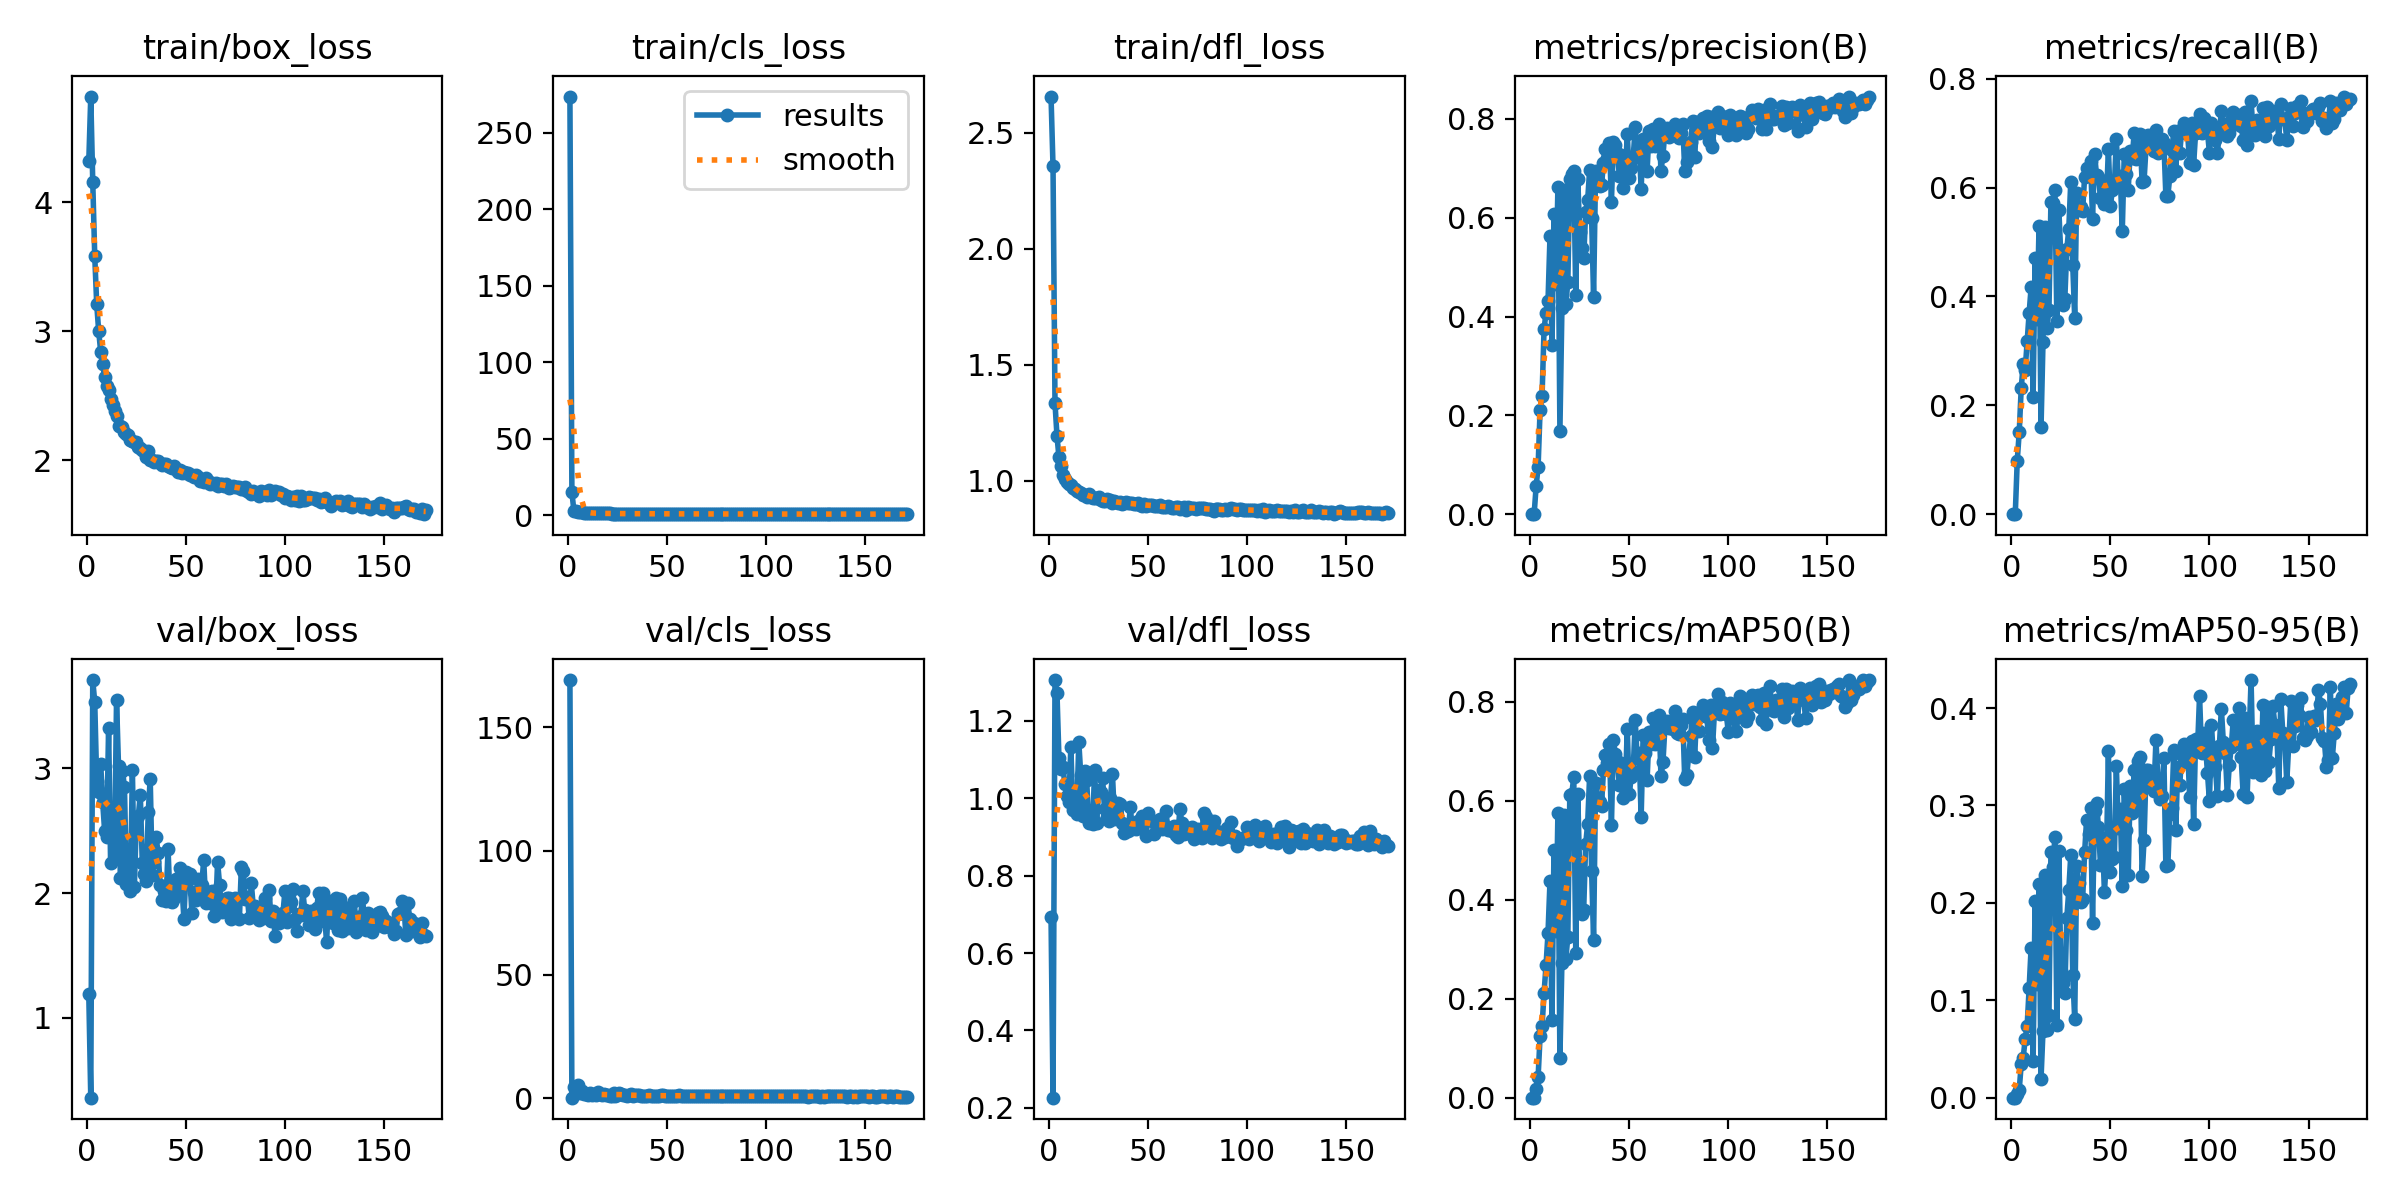

The file beside this chart, header and first rows:
epoch, train/box_loss, train/cls_loss, train/dfl_loss, metrics/precision(B), metrics/recall(B), metrics/mAP50(B), metrics/mAP50-95(B), val/box_loss, val/cls_loss, val/dfl_loss, lr/pg0, lr/pg1, lr/pg2
1, 4.316, 273.6, 2.656, 0, 0, 0, 0, 1.188, 169, 0.6926, 0.00325, 0.00325, 0.00325
2, 4.82, 15.24, 2.354, 0, 0, 0, 0, 0.3619, 0.3065, 0.2261, 0.006582, 0.006582, 0.006582
3, 4.159, 3.052, 1.335, 0.0563, 0.09838, 0.01701, 0.00385, 3.707, 4.513, 1.306, 0.009913, 0.009913, 0.009913
4, 3.586, 2.639, 1.195, 0.096, 0.1508, 0.04137, 0.00816, 3.531, inf, 1.272, 0.009995, 0.009995, 0.009995
5, 3.208, 2.295, 1.101, 0.2112, 0.2313, 0.1247, 0.03416, 2.894, 5.422, 1.103, 0.009995, 0.009995, 0.009995
6, 3, 2.143, 1.063, 0.2397, 0.2756, 0.1446, 0.04111, 2.813, 2.332, 1.076, 0.009993, 0.009993, 0.009993
7, 2.842, 1.926, 1.027, 0.3741, 0.2651, 0.2115, 0.06005, 3.036, 2.959, 1.081, 0.009992, 0.009992, 0.009992
8, 2.742, 1.833, 1.009, 0.4082, 0.318, 0.2677, 0.07395, 2.729, 1.772, 1.036, 0.00999, 0.00999, 0.00999
9, 2.647, 1.712, 0.9955, 0.4309, 0.3694, 0.3327, 0.1123, 2.498, 1.654, 1.005, 0.009988, 0.009988, 0.009988
10, 2.577, 1.61, 0.9866, 0.5625, 0.4167, 0.4377, 0.1542, 2.45, 1.534, 0.9907, 0.009987, 0.009987, 0.009987
11, 2.547, 1.564, 0.9815, 0.342, 0.216, 0.158, 0.03717, 3.324, 2.082, 1.134, 0.009985, 0.009985, 0.009985
12, 2.476, 1.495, 0.9712, 0.608, 0.4703, 0.5, 0.2016, 2.244, 1.505, 0.9693, 0.009983, 0.009983, 0.009983
13, 2.429, 1.464, 0.9661, 0.4659, 0.3585, 0.3362, 0.1171, 2.488, 1.777, 1.002, 0.009982, 0.009982, 0.009982
14, 2.385, 1.395, 0.9582, 0.6627, 0.5302, 0.5762, 0.2197, 2.293, 1.301, 0.9587, 0.00998, 0.00998, 0.00998
15, 2.341, 1.382, 0.9543, 0.1691, 0.1599, 0.07938, 0.01942, 3.548, 2.44, 1.147, 0.009979, 0.009979, 0.009979
16, 2.268, 1.334, 0.9469, 0.4181, 0.3172, 0.2714, 0.06885, 3.015, 1.65, 1.061, 0.009977, 0.009977, 0.009977
17, 2.262, 1.309, 0.9411, 0.6564, 0.5281, 0.572, 0.2291, 2.124, 1.243, 0.9533, 0.009975, 0.009975, 0.009975
18, 2.256, 1.294, 0.9396, 0.4249, 0.3427, 0.2813, 0.06932, 2.982, 1.683, 1.07, 0.009974, 0.009974, 0.009974
19, 2.217, 1.271, 0.9328, 0.4702, 0.3755, 0.3248, 0.08516, 2.849, 1.569, 1.046, 0.009972, 0.009972, 0.009972
20, 2.205, 1.262, 0.9446, 0.6784, 0.5738, 0.6123, 0.2523, 2.077, 1.436, 0.9351, 0.00997, 0.00997, 0.00997
21, 2.197, 1.252, 0.932, 0.6884, 0.5712, 0.6145, 0.2369, 2.087, 1.147, 0.9377, 0.009969, 0.009969, 0.009969
22, 2.159, 1.221, 0.9281, 0.6941, 0.5964, 0.6483, 0.2676, 2.019, 1.155, 0.9326, 0.009967, 0.009967, 0.009967
23, 2.149, 1.209, 0.9259, 0.4436, 0.3553, 0.2928, 0.07442, 2.987, 2.311, 1.073, 0.009965, 0.009965, 0.009965
24, 2.138, 1.2, 0.9269, 0.6791, 0.5579, 0.6137, 0.253, 2.049, 1.163, 0.9351, 0.009964, 0.009964, 0.009964
25, 2.139, 1.197, 0.9292, 0.5717, 0.4751, 0.4529, 0.1297, 2.583, 1.441, 1.022, 0.009962, 0.009962, 0.009962
26, 2.104, 1.177, 0.9198, 0.538, 0.3844, 0.3708, 0.118, 2.618, 2.299, 1.016, 0.00996, 0.00996, 0.00996
27, 2.092, 1.173, 0.9146, 0.5177, 0.3949, 0.3796, 0.1076, 2.788, 1.64, 1.052, 0.009959, 0.009959, 0.009959
28, 2.081, 1.151, 0.9155, 0.6115, 0.4869, 0.5124, 0.1843, 2.238, 1.467, 0.9721, 0.009957, 0.009957, 0.009957
29, 2.069, 1.142, 0.9214, 0.635, 0.5232, 0.5533, 0.2129, 2.152, 1.23, 0.9508, 0.009956, 0.009956, 0.009956
30, 2.026, 1.112, 0.9133, 0.6966, 0.6098, 0.6502, 0.2487, 2.094, 1.138, 0.9413, 0.009954, 0.009954, 0.009954
31, 2.07, 1.148, 0.9171, 0.5998, 0.4584, 0.4585, 0.1255, 2.648, 1.392, 1.001, 0.009952, 0.009952, 0.009952
32, 2.002, 1.091, 0.9058, 0.44, 0.3604, 0.3188, 0.08062, 2.918, 1.593, 1.063, 0.00995, 0.00995, 0.00995
33, 2, 1.105, 0.9145, 0.6938, 0.5906, 0.6364, 0.2376, 2.147, 1.12, 0.947, 0.009949, 0.009949, 0.009949
34, 1.987, 1.09, 0.9079, 0.6771, 0.5589, 0.6036, 0.2206, 2.253, 1.194, 0.9689, 0.009947, 0.009947, 0.009947
35, 1.996, 1.104, 0.9069, 0.6646, 0.565, 0.5977, 0.201, 2.446, 1.3, 0.9884, 0.009946, 0.009946, 0.009946
36, 1.99, 1.096, 0.91, 0.6654, 0.5574, 0.59, 0.2037, 2.319, 1.276, 0.9849, 0.009944, 0.009944, 0.009944
37, 1.978, 1.082, 0.9028, 0.7113, 0.62, 0.6632, 0.2517, 2.069, 1.118, 0.9361, 0.009942, 0.009942, 0.009942
38, 1.965, 1.083, 0.9045, 0.7387, 0.6354, 0.6937, 0.2855, 1.944, 1.065, 0.9112, 0.009941, 0.009941, 0.009941
39, 1.966, 1.061, 0.9091, 0.7201, 0.6222, 0.6758, 0.2711, 2.019, 1.1, 0.9275, 0.009939, 0.009939, 0.009939
40, 1.967, 1.076, 0.9039, 0.7511, 0.649, 0.7149, 0.2978, 1.938, 1.017, 0.9148, 0.009937, 0.009937, 0.009937
41, 1.955, 1.053, 0.9032, 0.6327, 0.5425, 0.5508, 0.1793, 2.354, 1.257, 0.9774, 0.009936, 0.009936, 0.009936
42, 1.95, 1.05, 0.9044, 0.7536, 0.6621, 0.7236, 0.2948, 1.94, 0.9707, 0.9201, 0.009934, 0.009934, 0.009934
43, 1.94, 1.055, 0.8989, 0.7479, 0.6231, 0.6939, 0.3022, 1.927, 1.089, 0.9235, 0.009932, 0.009932, 0.009932
44, 1.958, 1.064, 0.9016, 0.7311, 0.62, 0.6808, 0.2774, 1.962, 1.089, 0.9209, 0.009931, 0.009931, 0.009931
45, 1.932, 1.034, 0.9046, 0.6854, 0.5804, 0.6318, 0.2392, 2.116, 1.167, 0.9414, 0.009929, 0.009929, 0.009929
46, 1.91, 1.02, 0.8984, 0.7263, 0.6127, 0.6764, 0.2661, 2.038, 1.079, 0.9299, 0.009927, 0.009927, 0.009927
47, 1.924, 1.032, 0.893, 0.6609, 0.5691, 0.605, 0.2109, 2.201, 1.207, 0.9543, 0.009926, 0.009926, 0.009926
48, 1.897, 1.026, 0.8994, 0.6845, 0.5769, 0.6249, 0.2461, 2.058, 1.195, 0.9454, 0.009924, 0.009924, 0.009924
49, 1.909, 1.027, 0.8942, 0.7695, 0.6711, 0.7455, 0.3559, 1.794, 0.9202, 0.9021, 0.009922, 0.009922, 0.009922
50, 1.903, 1.015, 0.8951, 0.6812, 0.5661, 0.6133, 0.2318, 2.171, 1.139, 0.9623, 0.009921, 0.009921, 0.009921
51, 1.897, 1.02, 0.8964, 0.7015, 0.5953, 0.6491, 0.2451, 2.108, 1.127, 0.946, 0.009919, 0.009919, 0.009919
52, 1.888, 1.017, 0.8959, 0.7216, 0.6009, 0.6614, 0.2474, 2.151, 1.146, 0.9415, 0.009917, 0.009917, 0.009917
53, 1.883, 1.008, 0.8927, 0.7841, 0.6895, 0.7638, 0.3408, 1.844, 0.9361, 0.9068, 0.009916, 0.009916, 0.009916
54, 1.871, 1.001, 0.8923, 0.7353, 0.6124, 0.6863, 0.2769, 2.012, 1.1, 0.9333, 0.009914, 0.009914, 0.009914
55, 1.883, 1.004, 0.8915, 0.7494, 0.6215, 0.6971, 0.2966, 1.946, 1.073, 0.9213, 0.009913, 0.009913, 0.009913
56, 1.869, 0.9878, 0.8972, 0.6587, 0.5197, 0.5671, 0.2172, 2.116, 1.371, 0.9465, 0.009911, 0.009911, 0.009911
57, 1.837, 0.98, 0.8874, 0.7595, 0.661, 0.7324, 0.3166, 1.957, 0.9678, 0.9214, 0.009909, 0.009909, 0.009909
58, 1.848, 0.9799, 0.8874, 0.7433, 0.6255, 0.6962, 0.2743, 2.067, 1.056, 0.9308, 0.009908, 0.009908, 0.009908
59, 1.832, 0.9719, 0.8873, 0.6953, 0.5956, 0.6424, 0.2285, 2.265, 1.076, 0.967, 0.009906, 0.009906, 0.009906
60, 1.859, 0.9823, 0.8926, 0.7753, 0.6679, 0.7398, 0.3199, 1.918, 0.9765, 0.9182, 0.009904, 0.009904, 0.009904
... 111 more rows
